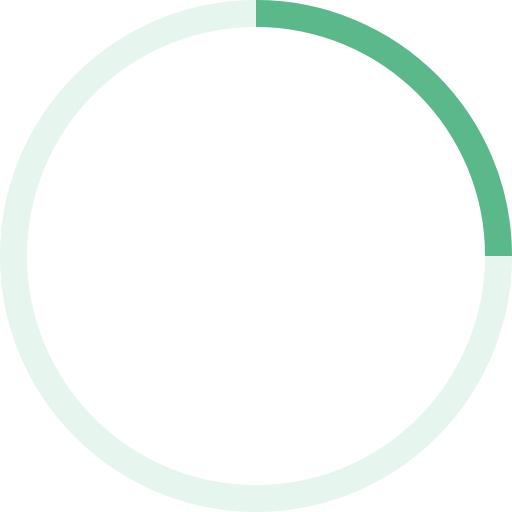
t = 0.00 s
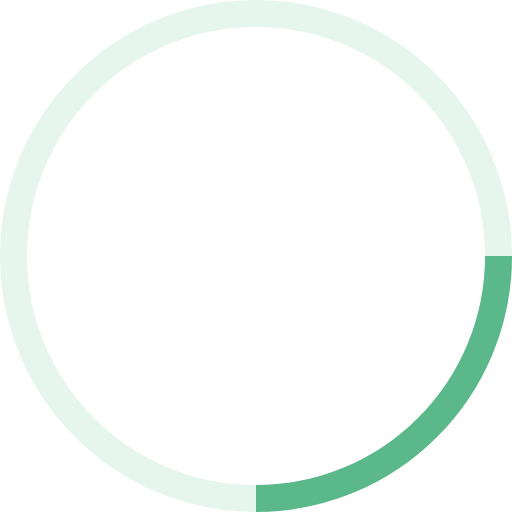
t = 0.25 s
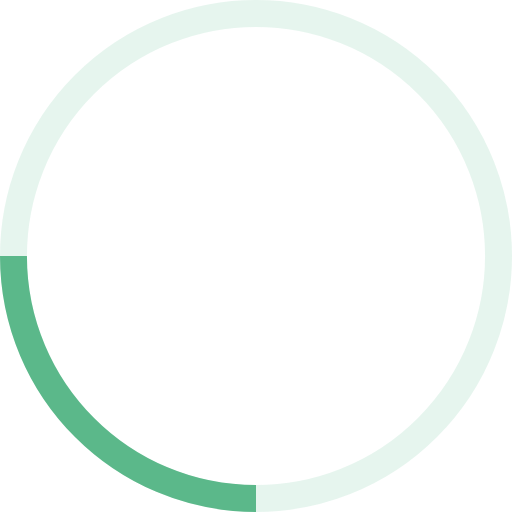
t = 0.50 s
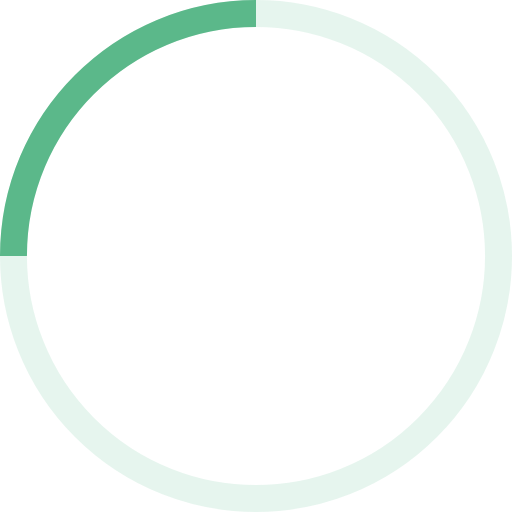
t = 0.75 s

The animated SVG that drew these frames (rendered in a browser with its animation timeline set to each time). Animation: 1 SMIL element (animateTransform=1); one cycle of 1.00 s, repeats indefinitely.

<!-- By Sam Herbert (@sherb), for everyone. More @ http://goo.gl/7AJzbL -->
<svg width="38" height="38" viewBox="0 0 38 38" xmlns="http://www.w3.org/2000/svg" stroke="#5BB88A">
    <g fill="none" fill-rule="evenodd">
        <g transform="translate(1 1)" stroke-width="2">
            <circle stroke-opacity=".15" cx="18" cy="18" r="18"/>
            <path d="M36 18c0-9.94-8.06-18-18-18">
                <animateTransform
                    attributeName="transform"
                    type="rotate"
                    from="0 18 18"
                    to="360 18 18"
                    dur="1s"
                    repeatCount="indefinite"/>
            </path>
        </g>
    </g>
</svg>
